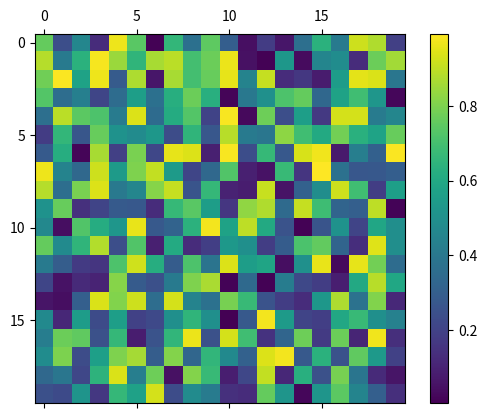
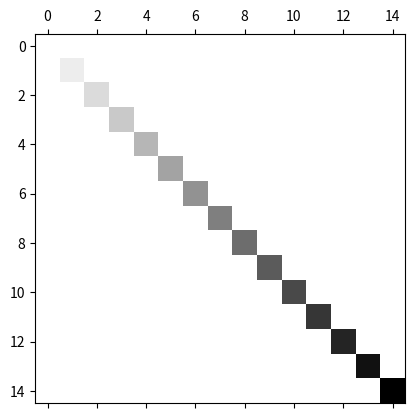

Generate these figures, in order, with matplotlib:
"""
Visualize an array using Matplotlib's matshow function.
"""

import matplotlib.pyplot as plt
import numpy as np

# Example 1
# ----------------------------------------------------------------------------

a = np.random.rand(20, 20)

fig, ax = plt.subplots()
im = ax.matshow(a)
fig.colorbar(im, ax=ax)

# Example 2
# ----------------------------------------------------------------------------

b = np.diag(range(15))

_, ax = plt.subplots()
ax.matshow(b, cmap='binary')

plt.show()
